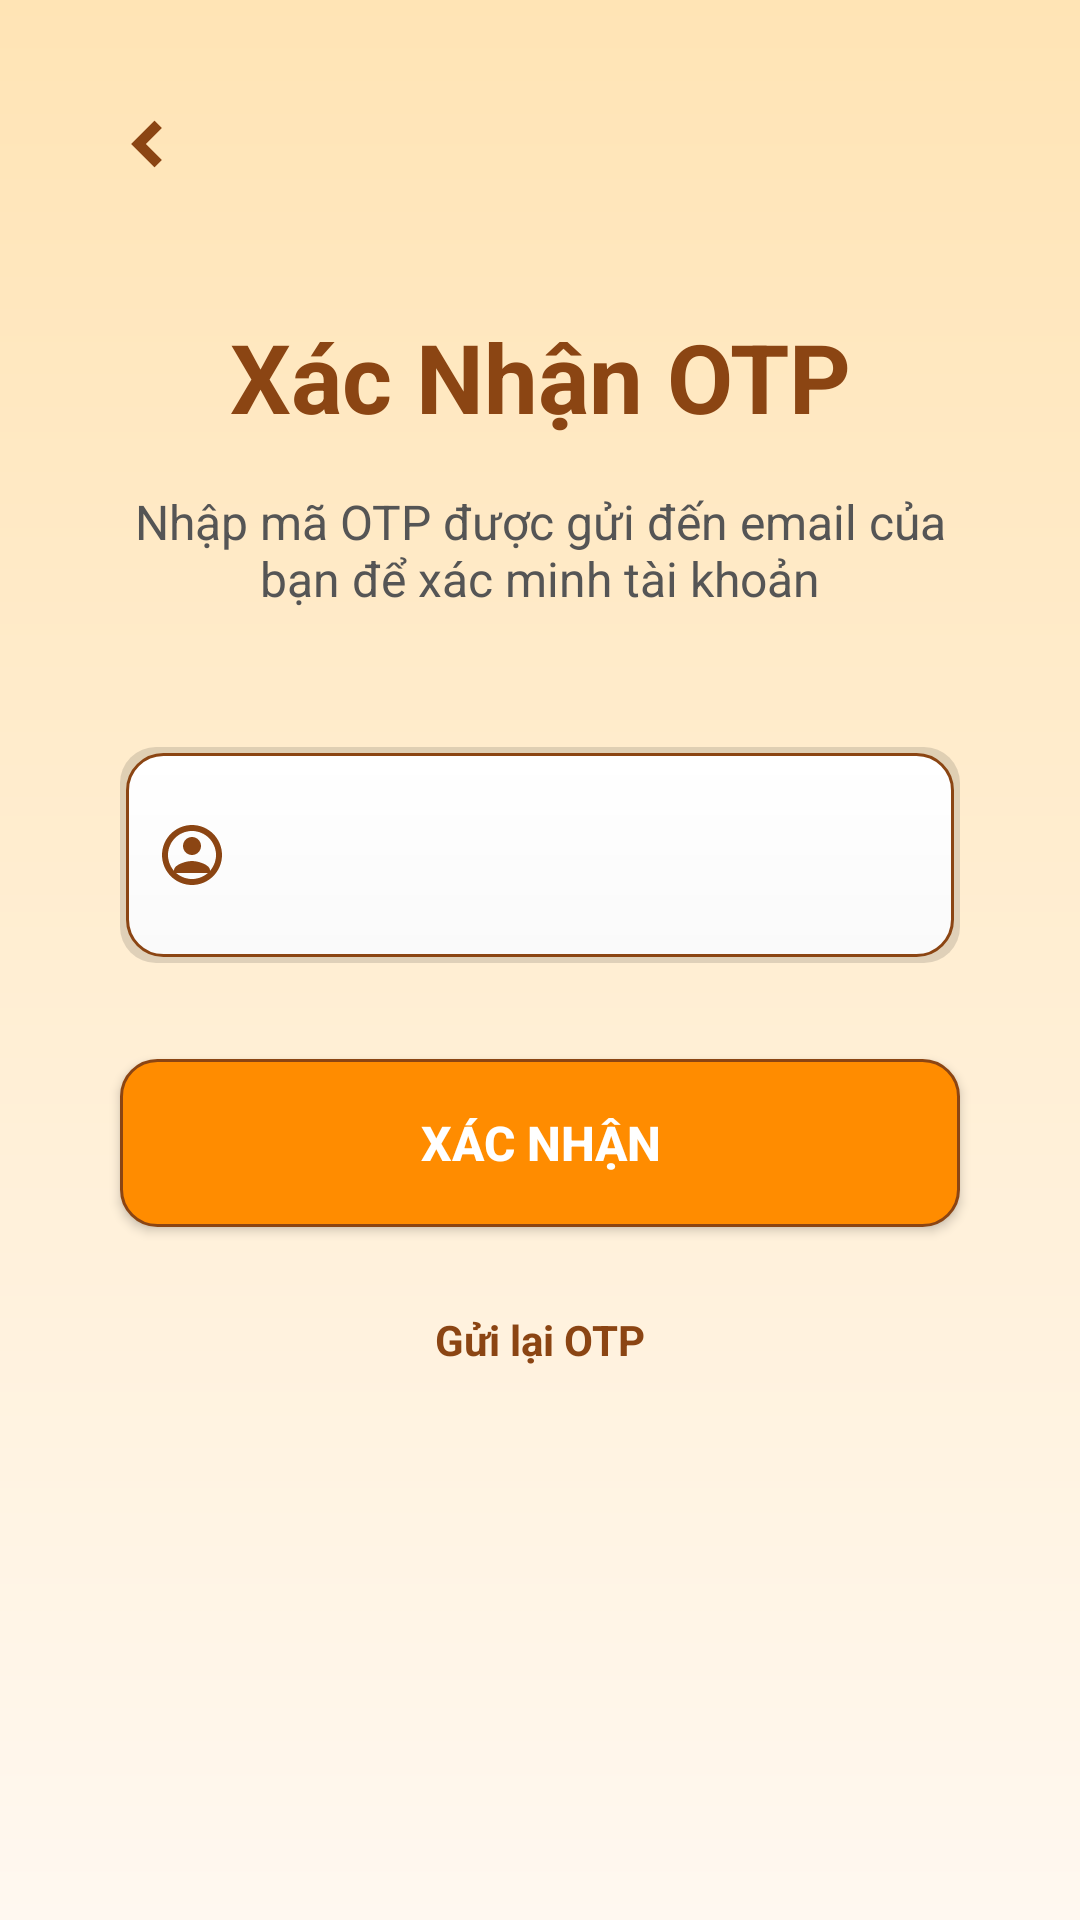

This screen was rendered from an Android layout file. Write that file and the resources it references.
<!-- AndroidManifest.xml: application theme Theme.SachBook -->
<!-- res/layout/activity_otp.xml -->
<?xml version="1.0" encoding="utf-8"?>
<androidx.constraintlayout.widget.ConstraintLayout xmlns:android="http://schemas.android.com/apk/res/android"
    xmlns:app="http://schemas.android.com/apk/res-auto"
    xmlns:tools="http://schemas.android.com/tools"
    android:layout_width="match_parent"
    android:layout_height="match_parent"
    android:background="@drawable/gradient_background"
    android:padding="24dp">

    
    <ImageButton
        android:id="@+id/backButton"
        android:layout_width="48dp"
        android:layout_height="48dp"
        android:background="@drawable/ripple_effect"
        android:contentDescription="Back"
        android:src="@drawable/arrow"
        app:tint="@color/primary_color"
        app:layout_constraintTop_toTopOf="parent"
        app:layout_constraintStart_toStartOf="parent" />

    
    <TextView
        android:id="@+id/otpTitle"
        android:layout_width="wrap_content"
        android:layout_height="wrap_content"
        android:text="Xác Nhận OTP"
        android:textColor="@color/primary_color"
        android:textSize="32sp"
        android:textStyle="bold"
        android:layout_marginTop="32dp"
        app:layout_constraintTop_toBottomOf="@id/backButton"
        app:layout_constraintStart_toStartOf="parent"
        app:layout_constraintEnd_toEndOf="parent" />

    
    <TextView
        android:id="@+id/otpDescription"
        android:layout_width="0dp"
        android:layout_height="wrap_content"
        android:text="Nhập mã OTP được gửi đến email của bạn để xác minh tài khoản"
        android:textColor="#555555"
        android:textSize="16sp"
        android:gravity="center"
        android:layout_marginTop="16dp"
        android:layout_marginStart="16dp"
        android:layout_marginEnd="16dp"
        app:layout_constraintTop_toBottomOf="@id/otpTitle"
        app:layout_constraintStart_toStartOf="parent"
        app:layout_constraintEnd_toEndOf="parent" />

    
    <com.google.android.material.textfield.TextInputLayout
        android:id="@+id/otpInputLayout"
        android:layout_width="0dp"
        android:layout_height="wrap_content"
        android:layout_marginTop="40dp"
        android:layout_marginStart="16dp"
        android:layout_marginEnd="16dp"
        app:layout_constraintTop_toBottomOf="@id/otpDescription"
        app:layout_constraintStart_toStartOf="parent"
        app:layout_constraintEnd_toEndOf="parent"
        app:boxStrokeColor="@color/primary_color"
        app:boxStrokeWidth="0dp"
        app:hintTextColor="@color/primary_color"
        app:startIconDrawable="@drawable/ic_otp"
        app:startIconTint="@color/primary_color">

        <com.google.android.material.textfield.TextInputEditText
            android:id="@+id/otpInput"
            android:layout_width="match_parent"
            android:layout_height="72dp"
        android:inputType="number"
        android:imeOptions="actionDone"
        android:maxLength="6"
        android:textColor="#333333"
        android:textColorHint="#999999"
        android:textSize="18sp"
        android:gravity="center"
        android:letterSpacing="0.1"
        android:background="@drawable/input_background" />
    </com.google.android.material.textfield.TextInputLayout>

    
    <Button
        android:id="@+id/verifyOtpButton"
        android:layout_width="0dp"
        android:layout_height="56dp"
        android:text="Xác Nhận"
        android:background="@drawable/button_background"
        android:textColor="@color/white"
        android:textSize="16sp"
        android:textStyle="bold"
        android:layout_marginTop="32dp"
        android:layout_marginStart="16dp"
        android:layout_marginEnd="16dp"
        android:elevation="8dp"
        app:layout_constraintTop_toBottomOf="@id/otpInputLayout"
        app:layout_constraintStart_toStartOf="parent"
        app:layout_constraintEnd_toEndOf="parent" />

    
    <ProgressBar
        android:id="@+id/otpProgressBar"
        android:layout_width="wrap_content"
        android:layout_height="wrap_content"
        android:visibility="gone"
        android:layout_marginTop="16dp"
        style="@android:style/Widget.ProgressBar.Small"
        android:indeterminateTint="@color/primary_color"
        app:layout_constraintTop_toBottomOf="@id/verifyOtpButton"
        app:layout_constraintStart_toStartOf="parent"
        app:layout_constraintEnd_toEndOf="parent" />

    
    <TextView
        android:id="@+id/resendOtpLink"
        android:layout_width="wrap_content"
        android:layout_height="wrap_content"
        android:text="Gửi lại OTP"
        android:textColor="@color/primary_color"
        android:textSize="14sp"
        android:textStyle="bold"
        android:padding="12dp"
        android:background="@drawable/ripple_effect"
        android:layout_marginTop="16dp"
        app:layout_constraintTop_toBottomOf="@id/otpProgressBar"
        app:layout_constraintStart_toStartOf="parent"
        app:layout_constraintEnd_toEndOf="parent" />
</androidx.constraintlayout.widget.ConstraintLayout>
<!-- resources referenced by this layout -->
<resources>
  <color name="primary_color">#8B4513</color>
  <color name="white">#FFFFFF</color>
  <!-- drawable arrow (drawable) -->
  <?xml version="1.0" encoding="utf-8"?>
  <vector xmlns:android="http://schemas.android.com/apk/res/android"
      android:width="28dp"
      android:height="28dp"
      android:viewportWidth="24"
      android:viewportHeight="24">
      <path
      android:fillColor="#8B4513"
      android:pathData="M15,18L9,12L15,6L16.41,7.41L11.83,12L16.41,16.59L15,18Z"
      android:strokeColor="#8B4513"
      android:strokeWidth="1" />
  </vector>
  <!-- drawable button_background (drawable) -->
  <?xml version="1.0" encoding="utf-8"?>
  <shape xmlns:android="http://schemas.android.com/apk/res/android"
      android:shape="rectangle">
      <solid android:color="#FF8C00" />
      <corners android:radius="12dp" />
      <stroke
          android:width="1dp"
          android:color="#8B4513" />
  </shape>
  <!-- drawable gradient_background (drawable) -->
  <?xml version="1.0" encoding="utf-8"?>
  <shape xmlns:android="http://schemas.android.com/apk/res/android">
      <gradient
          android:startColor="#FFF8F0"
          android:endColor="#FFE4B5"
          android:angle="90" />
  </shape>
  <!-- drawable ic_otp (drawable) -->
  <?xml version="1.0" encoding="utf-8"?>
  <vector xmlns:android="http://schemas.android.com/apk/res/android"
      android:width="24dp"
      android:height="24dp"
      android:viewportWidth="24"
      android:viewportHeight="24">
      <path
          android:fillColor="#8B4513"
          android:pathData="M12,2C6.48,2 2,6.48 2,12C2,17.52 6.48,22 12,22C17.52,22 22,17.52 22,12C22,6.48 17.52,2 12,2ZM12,20C7.59,20 4,16.41 4,12C4,7.59 7.59,4 12,4C16.41,4 20,7.59 20,12C20,16.41 16.41,20 12,20ZM12,6C10.34,6 9,7.34 9,9C9,10.66 10.34,12 12,12C13.66,12 15,10.66 15,9C15,7.34 13.66,6 12,6ZM12,14C9.79,14 6,15.34 6,17V18H18V17C18,15.34 14.21,14 12,14Z" />
  </vector>
  <!-- drawable input_background (drawable) -->
  <?xml version="1.0" encoding="utf-8"?>
  <layer-list xmlns:android="http://schemas.android.com/apk/res/android">
      
      <item>
          <shape android:shape="rectangle">
              <corners android:radius="12dp" />
              <solid android:color="#20000000" /> 
              <padding android:left="2dp" android:top="2dp" android:right="2dp" android:bottom="2dp" />
          </shape>
      </item>
      
      <item>
          <shape android:shape="rectangle">
              <gradient
                  android:startColor="#FAFAFA"
                  android:endColor="#FFFFFF"
                  android:angle="90" />
              <stroke android:width="1dp" android:color="@color/primary_color" />
              <corners android:radius="12dp" />
              <padding android:left="10dp" android:top="10dp" android:right="10dp" android:bottom="10dp" />
          </shape>
      </item>
  </layer-list>
  <!-- drawable ripple_effect (drawable) -->
  <?xml version="1.0" encoding="utf-8"?>
  <ripple xmlns:android="http://schemas.android.com/apk/res/android"
      android:color="#80FF8C00">
      <item>
          <shape>
              <solid android:color="@android:color/transparent" />
          </shape>
      </item>
  </ripple>
  <style name="Theme.SachBook" parent="Base.Theme.SachBook" />
  <style name="Base.Theme.SachBook" parent="Theme.Material3.DayNight.NoActionBar">
          
          <item name="colorPrimary">@color/primary_color</item>
          <item name="colorOnPrimary">@color/white</item>
          <item name="colorPrimaryContainer">#D2B48C</item>
          <item name="colorOnPrimaryContainer">#4A2C0A</item>
          <item name="colorSecondary">#FF8C00</item>
          <item name="colorOnSecondary">@color/white</item>
          <item name="android:statusBarColor">@color/primary_color</item>
          <item name="android:windowBackground">@color/background_color</item>
      </style>
  <color name="background_color">#FFF8F0</color>
</resources>
